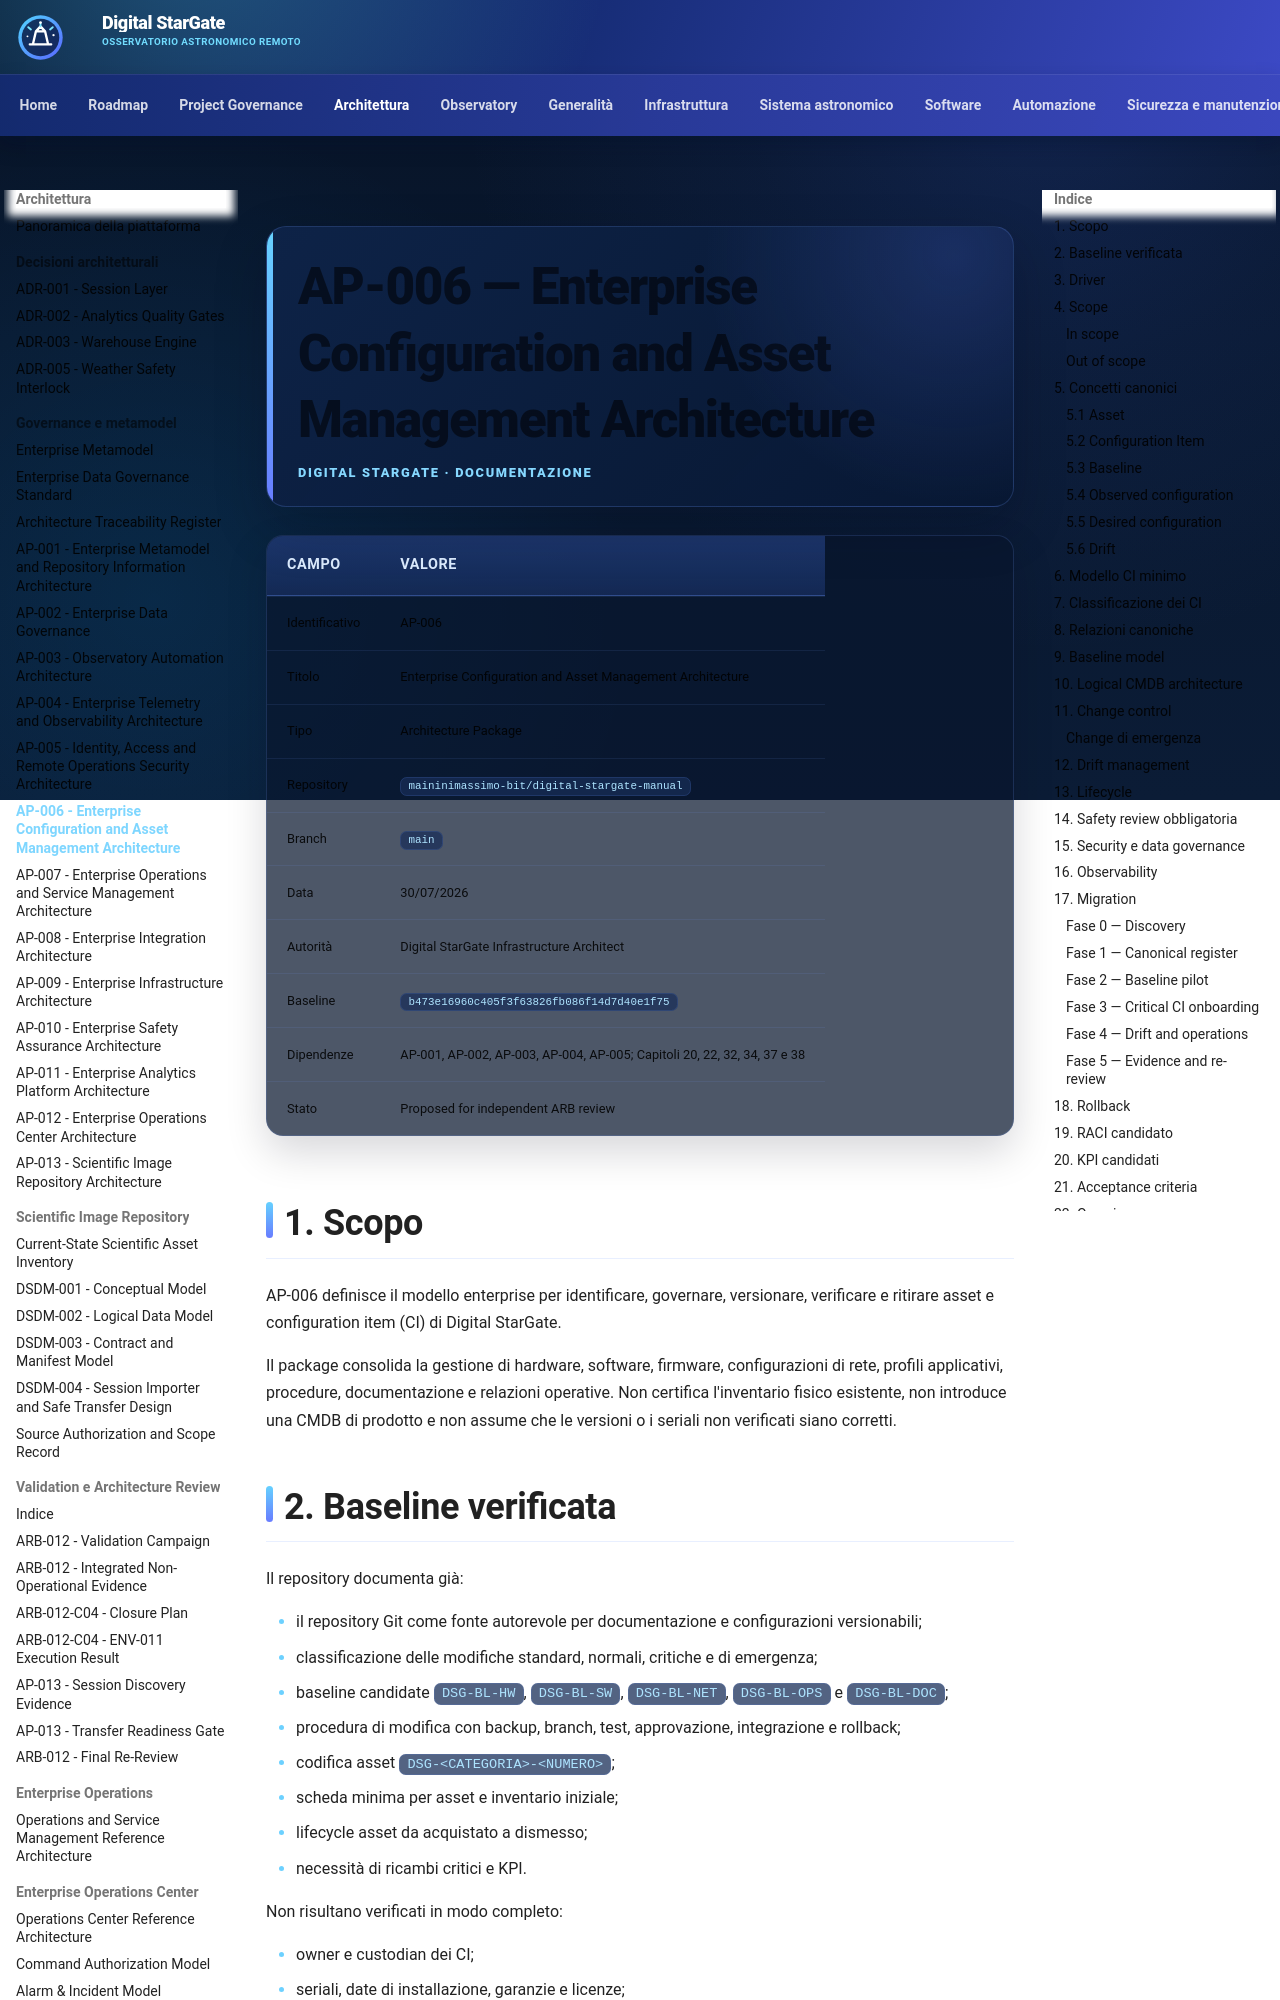

repository: maininimassimo-bit/digital-stargate-manual · page: architecture/packages/AP-006-Enterprise-Configuration-and-Asset-Management-Architecture/index.html · generator: mkdocs

# AP-006 — Enterprise Configuration and Asset Management Architecture

| Campo | Valore |
|---|---|
| Identificativo | AP-006 |
| Titolo | Enterprise Configuration and Asset Management Architecture |
| Tipo | Architecture Package |
| Repository | `maininimassimo-bit/digital-stargate-manual` |
| Branch | `main` |
| Data | 30/07/2026 |
| Autorità | Digital StarGate Infrastructure Architect |
| Baseline | `b473e16960c405f3f63826fb086f14d7d40e1f75` |
| Dipendenze | AP-001, AP-002, AP-003, AP-004, AP-005; Capitoli 20, 22, 32, 34, 37 e 38 |
| Stato | Proposed for independent ARB review |

## 1. Scopo

AP-006 definisce il modello enterprise per identificare, governare, versionare, verificare e ritirare asset e configuration item (CI) di Digital StarGate.

Il package consolida la gestione di hardware, software, firmware, configurazioni di rete, profili applicativi, procedure, documentazione e relazioni operative. Non certifica l'inventario fisico esistente, non introduce una CMDB di prodotto e non assume che le versioni o i seriali non verificati siano corretti.
